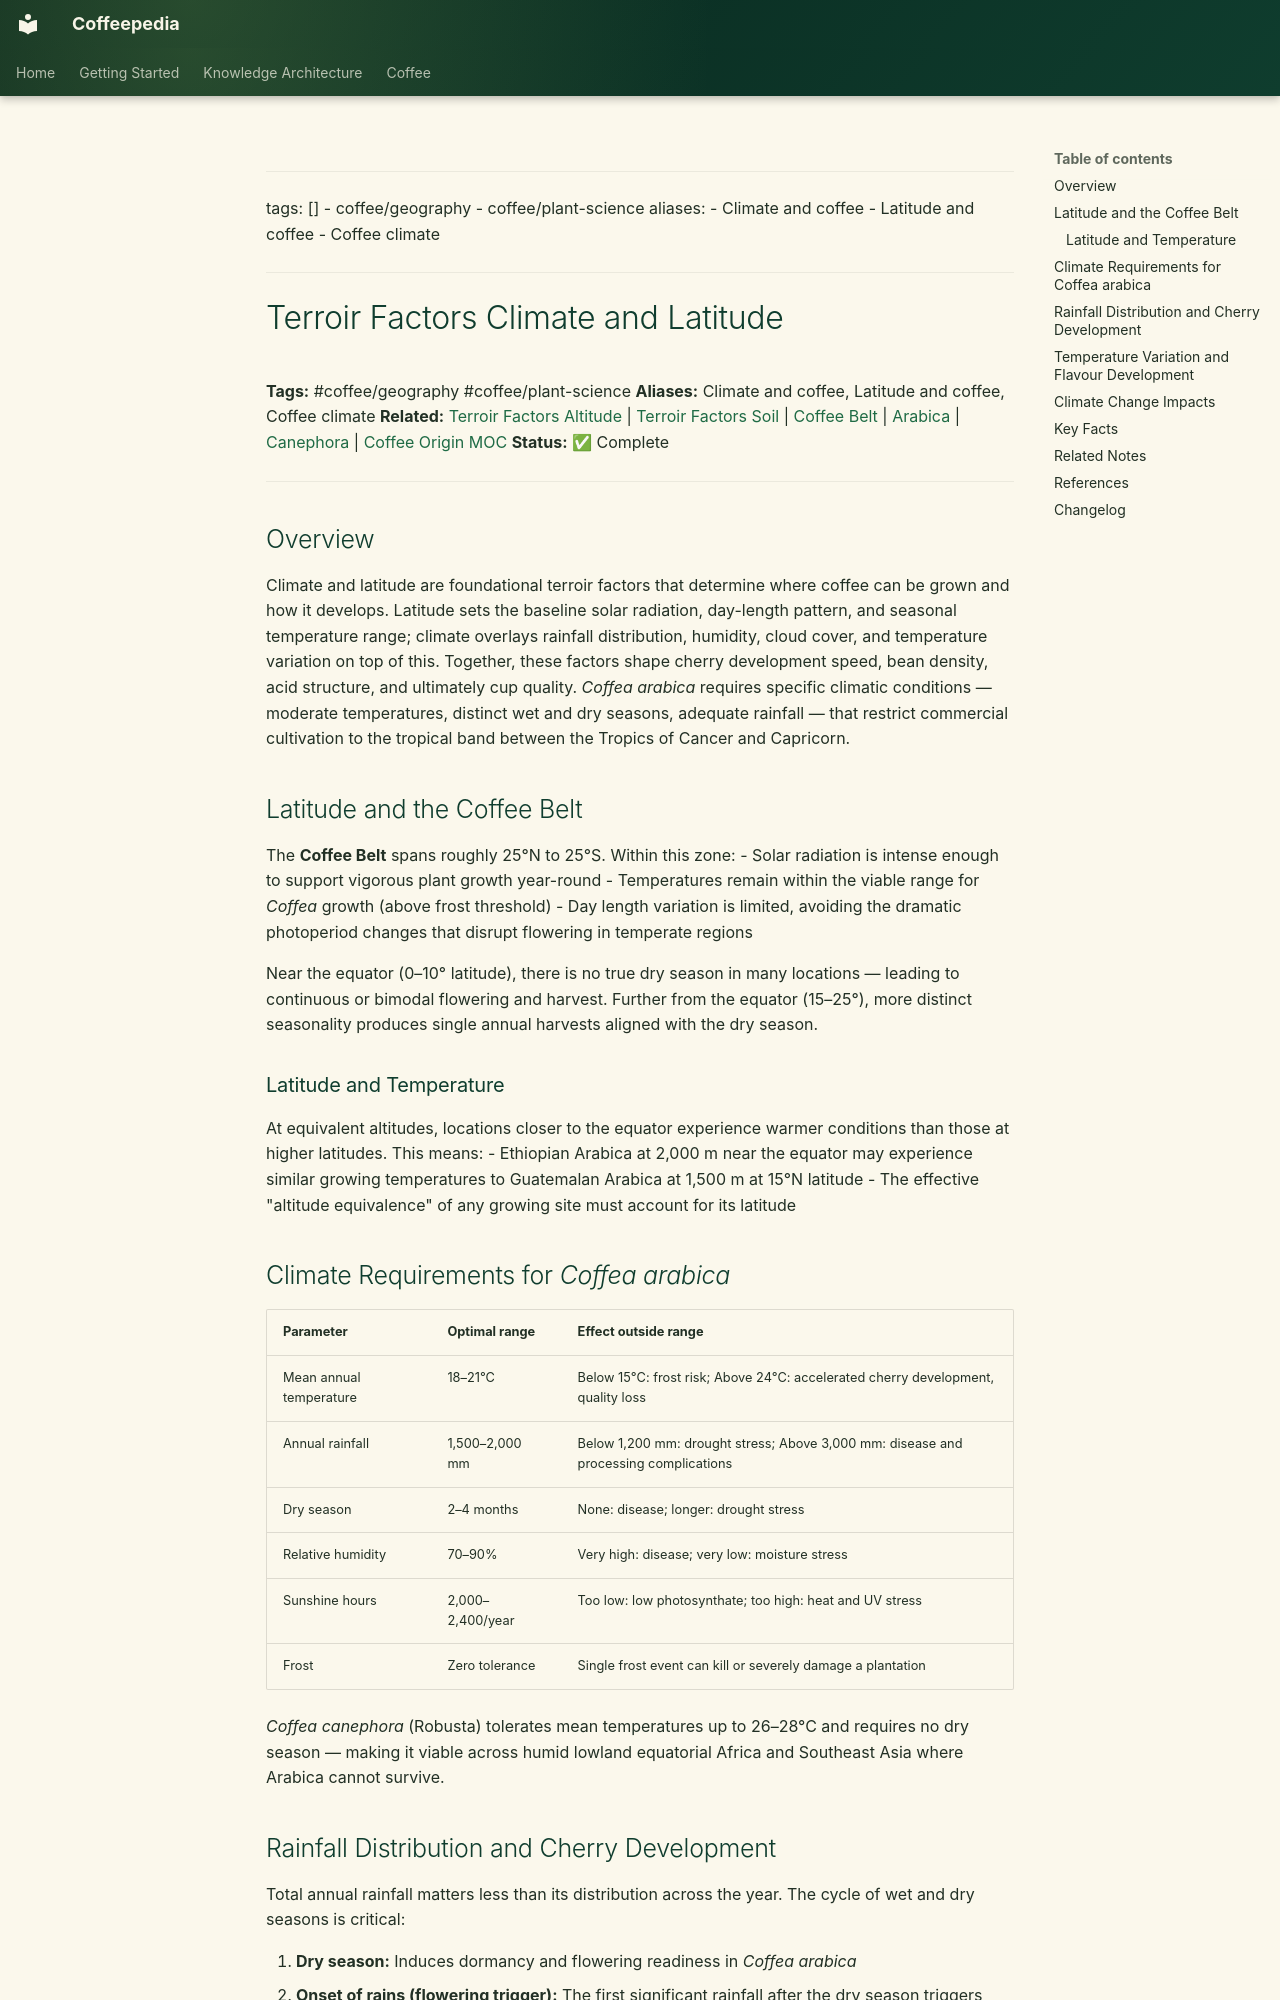

repository: Vauldt/all-about-coffee · page: coffee/terroir/terroir-factors-climate-and-latitude-2/index.html · generator: mkdocs

---
tags: []
  - coffee/geography
  - coffee/plant-science
aliases:
  - Climate and coffee
  - Latitude and coffee
  - Coffee climate
---

# Terroir Factors Climate and Latitude

**Tags:** #coffee/geography #coffee/plant-science
**Aliases:** Climate and coffee, Latitude and coffee, Coffee climate
**Related:** [Terroir Factors Altitude](terroir-factors-altitude-2.md) | [Terroir Factors Soil](terroir-factors-soil-2.md) | [Coffee Belt](../coffee-geography/coffee-belt.md) | [Arabica](../coffee-varieties/arabica.md) | [Canephora](../coffee-varieties/canephora.md) | [Coffee Origin MOC](../coffee-origin-moc.md)
**Status:** ✅ Complete

---

## Overview

Climate and latitude are foundational terroir factors that determine where coffee can be grown and how it develops. Latitude sets the baseline solar radiation, day-length pattern, and seasonal temperature range; climate overlays rainfall distribution, humidity, cloud cover, and temperature variation on top of this. Together, these factors shape cherry development speed, bean density, acid structure, and ultimately cup quality. *Coffea arabica* requires specific climatic conditions — moderate temperatures, distinct wet and dry seasons, adequate rainfall — that restrict commercial cultivation to the tropical band between the Tropics of Cancer and Capricorn.

## Latitude and the Coffee Belt

The **Coffee Belt** spans roughly 25°N to 25°S. Within this zone:
- Solar radiation is intense enough to support vigorous plant growth year-round
- Temperatures remain within the viable range for *Coffea* growth (above frost threshold)
- Day length variation is limited, avoiding the dramatic photoperiod changes that disrupt flowering in temperate regions

Near the equator (0–10° latitude), there is no true dry season in many locations — leading to continuous or bimodal flowering and harvest. Further from the equator (15–25°), more distinct seasonality produces single annual harvests aligned with the dry season.

### Latitude and Temperature

At equivalent altitudes, locations closer to the equator experience warmer conditions than those at higher latitudes. This means:
- Ethiopian Arabica at 2,000 m near the equator may experience similar growing temperatures to Guatemalan Arabica at 1,500 m at 15°N latitude
- The effective "altitude equivalence" of any growing site must account for its latitude

## Climate Requirements for *Coffea arabica*

| Parameter | Optimal range | Effect outside range |
| :--- | :--- | :--- |
| Mean annual temperature | 18–21°C | Below 15°C: frost risk; Above 24°C: accelerated cherry development, quality loss |
| Annual rainfall | 1,500–2,000 mm | Below 1,200 mm: drought stress; Above 3,000 mm: disease and processing complications |
| Dry season | 2–4 months | None: disease; longer: drought stress |
| Relative humidity | 70–90% | Very high: disease; very low: moisture stress |
| Sunshine hours | 2,000–2,400/year | Too low: low photosynthate; too high: heat and UV stress |
| Frost | Zero tolerance | Single frost event can kill or severely damage a plantation |

*Coffea canephora* (Robusta) tolerates mean temperatures up to 26–28°C and requires no dry season — making it viable across humid lowland equatorial Africa and Southeast Asia where Arabica cannot survive.
